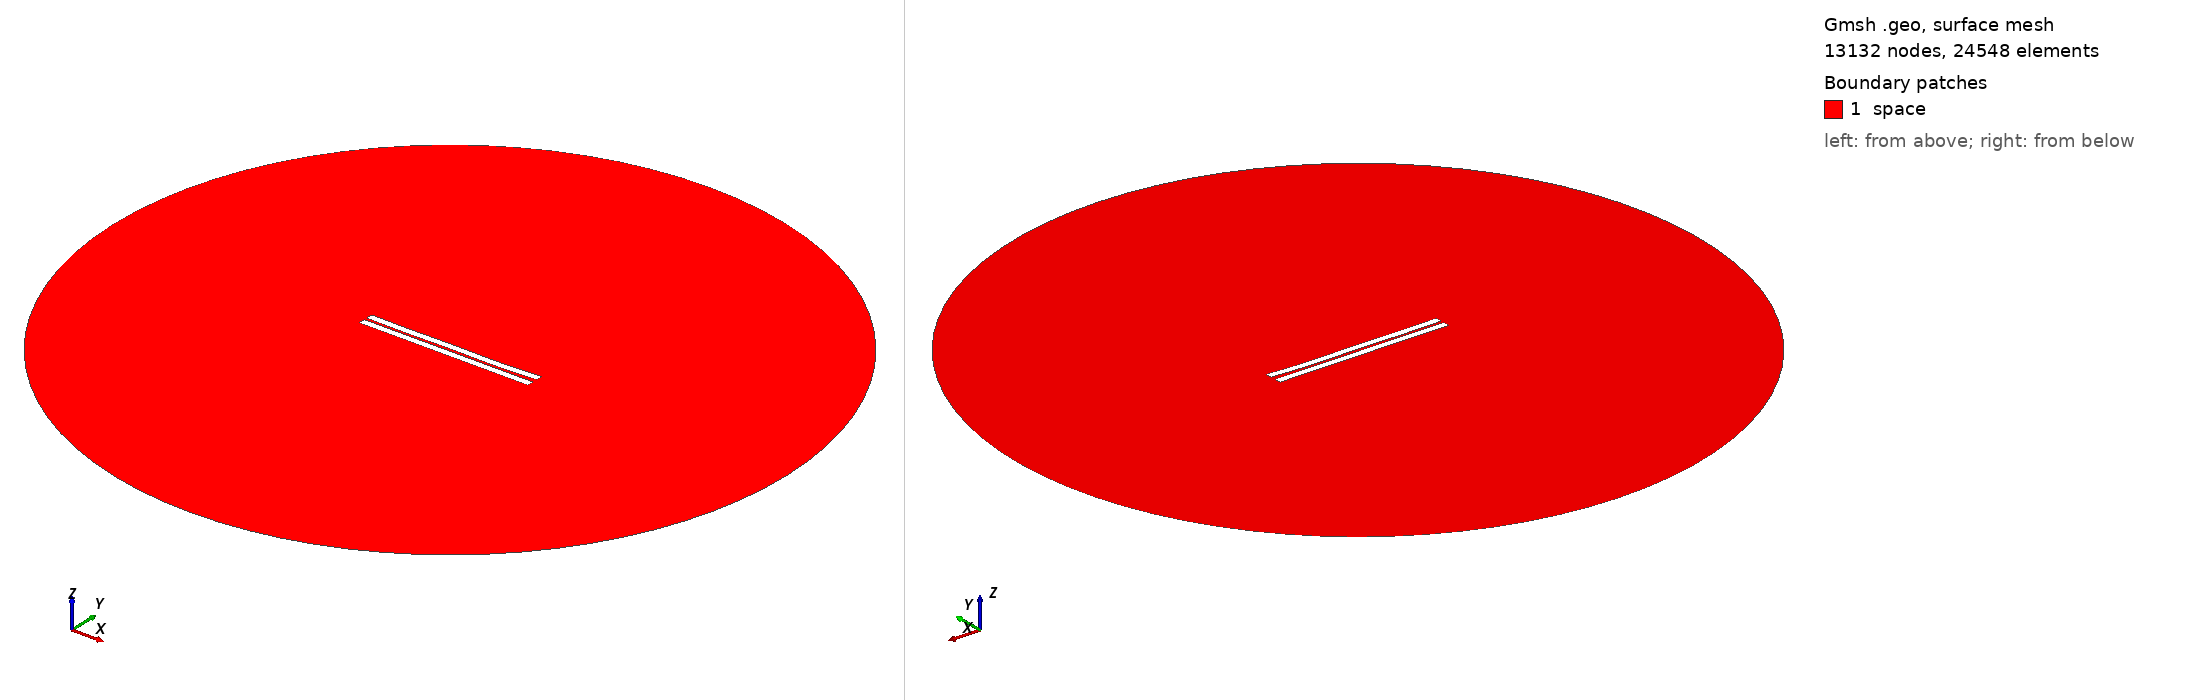

Gmsh geometry script, surface-meshed: 13132 nodes, 24548 surface elements. Boundary patches (legend numbers): 1 space. Left view from above one corner, right view from below the opposite corner. Legend entries are the model's physical surfaces. The drawing asked Gmsh for element sizes between 1% and 20% of the model's largest extent; the script's own settings can give other sizes.

=== 516.geo (drawn) ===
//---------------------------------------
// Geometry kernel
//---------------------------------------

SetFactory("OpenCASCADE");



//---------------------------------------
// Parameters of the geometry
//---------------------------------------

// Overetch of the upper plate
overetch = 0.0;

// Distance between the plates
distance = 1.5;

// Discretization over the x axis (for the deformation)
nx = 50; 

// Length of the plate
L = 100 - overetch; 

// Number of modes
n = 4; 

// 1st mode coefficient
coeff(1) = 0.15;
beta(1) = 0.596864 * 3.1415926535 / L;

// 2nd mode coefficient
coeff(2) = -0.15;
beta(2) = 1.49418 * 3.1415926535 / L;

// 3rd mode coefficient
coeff(3) = 0.07499999999999998;
beta(3) = 2.50025 * 3.1415926535 / L;

// 4th mode coefficient
coeff(4) = -0.15;
beta(4) = 3.49999 * 3.1415926535 / L;



//---------------------------------------
// Upper plate (deformed rectangle)
//---------------------------------------

// Coordiantes of the upper plate
xmin = -50;
xmax = 50 - overetch;

// Height of the upper plate
yheight = 4 - 2 * overetch;

// Indexes of the points
UpperID[] = {};
LowerID[] = {};
LeftID[] = {};
RightID[] = {};

// Point index
p = 1;

// Horizontal edges
For i In {1:nx}
    x = xmin + (i-1)*(xmax - xmin)/(nx-1);

    y_bottom = distance / 2 + overetch;
    For j In {1:n}
        C = (Cosh(beta(j)*L) + Cos(beta(j)*L)) / (Sinh(beta(j)*L) + Sin(beta(j)*L));
        y_bottom  = y_bottom + coeff(j) * (Cosh(beta(j)*(x+50)) - Cos(beta(j)*(x+50)) - C * (Sinh(beta(j)*(x+50)) - Sin(beta(j)*(x+50))));
    EndFor

    y_top = y_bottom + yheight;

    Point(p) = {x, y_top, 0, 1.0};
    UpperID[i] = p;
    p = p + 1;

    Point(p) = {x, y_bottom, 0, 1.0};
    LowerID[i] = p;
    p = p + 1;
EndFor

// Create point lists
UpperPts[] = {}; LowerPts[] = {};
For i In {1:nx}
  UpperPts[] += {UpperID[i]};
  LowerPts[] += {LowerID[i]};
EndFor

// Build splines
Spline(1) = {UpperPts[]};
Spline(2) = {LowerPts[]};
Line(3) = {LowerPts[nx-1], UpperPts[nx-1]};
Line(4) = {LowerPts[0], UpperPts[0]};

// Build the plane surface
Curve Loop(1) = {2, 3, -1, -4};
Plane Surface(1) = {1};



//---------------------------------------
// Lower plate (rectangle)
//---------------------------------------

// Vertices
Point(1001) = {-50, -1, 0, 1.0};
Point(1002) = { 50, -1, 0, 1.0};
Point(1003) = { 50,  -5, 0, 1.0};
Point(1004) = {-50,  -5, 0, 1.0};

// Edges
Line(5) = {1001, 1002};
Line(6) = {1002, 1003};
Line(7) = {1003, 1004};
Line(8) = {1004, 1001};

// Plane surface
Line Loop(2) = {5, 6, 7, 8};
Plane Surface(2) = {2}; 



//---------------------------------------
// Outer (fictious) boundary
//---------------------------------------

// Points
Point(1005) = {0, 0, 0};       // Center
Point(1006) = {200, 0, 0};     // Start point
Point(1007) = {0, 200, 0};     // 90 degrees
Point(1008) = {-200, 0, 0};    // 180 degrees
Point(1009) = {0, -200, 0};    // 270 degrees

// Circle arcs (each needs start, center, end)
Circle(9) = {1006, 1005, 1007};
Circle(10) = {1007, 1005, 1008};
Circle(11) = {1008, 1005, 1009};
Circle(12) = {1009, 1005, 1006};

// Plane surface for the entire domain
Curve Loop(3) = {9, 10, 11, 12};
Surface(3) = {3};

// Subtract the plates from the whole domain to obtain the actual domain where we want to solve the equations
BooleanDifference{ Surface{3}; Delete; }{ Surface{1}; Surface{2}; Delete; }




//---------------------------------------
// Transfinite Lines/Curves
//---------------------------------------

// Set the number of points on the boundaries
r = 7;

// Plates
Transfinite Curve {1, 2} = 50*r Using Progression 1;
Transfinite Curve {3, 4} = 2*r Using Progression 1;
Transfinite Line {5, 7} = 50*r Using Progression 1;
Transfinite Line {6, 8} = 2*r Using Progression 1;

// Outer boundary
Transfinite Line {9, 10, 11, 12} = 20 Using Progression 1;



//---------------------------------------
// Physical groups
//---------------------------------------                

// Physical curves (boundaries)
Physical Line("force_segment", 10) = {2};
Physical Line("upper_plate", 11) = {1, 3, 4};
Physical Line("lower_plate", 12) = {5, 6, 7, 8};
Physical Line("boundary", 20) = {9, 10, 11, 12};

// Physical Surfaces
Physical Surface("space", 30) = {3};



//---------------------------------------
// 6. Generate the Mesh
//---------------------------------------

// 2D mesh generation
Mesh 2;
